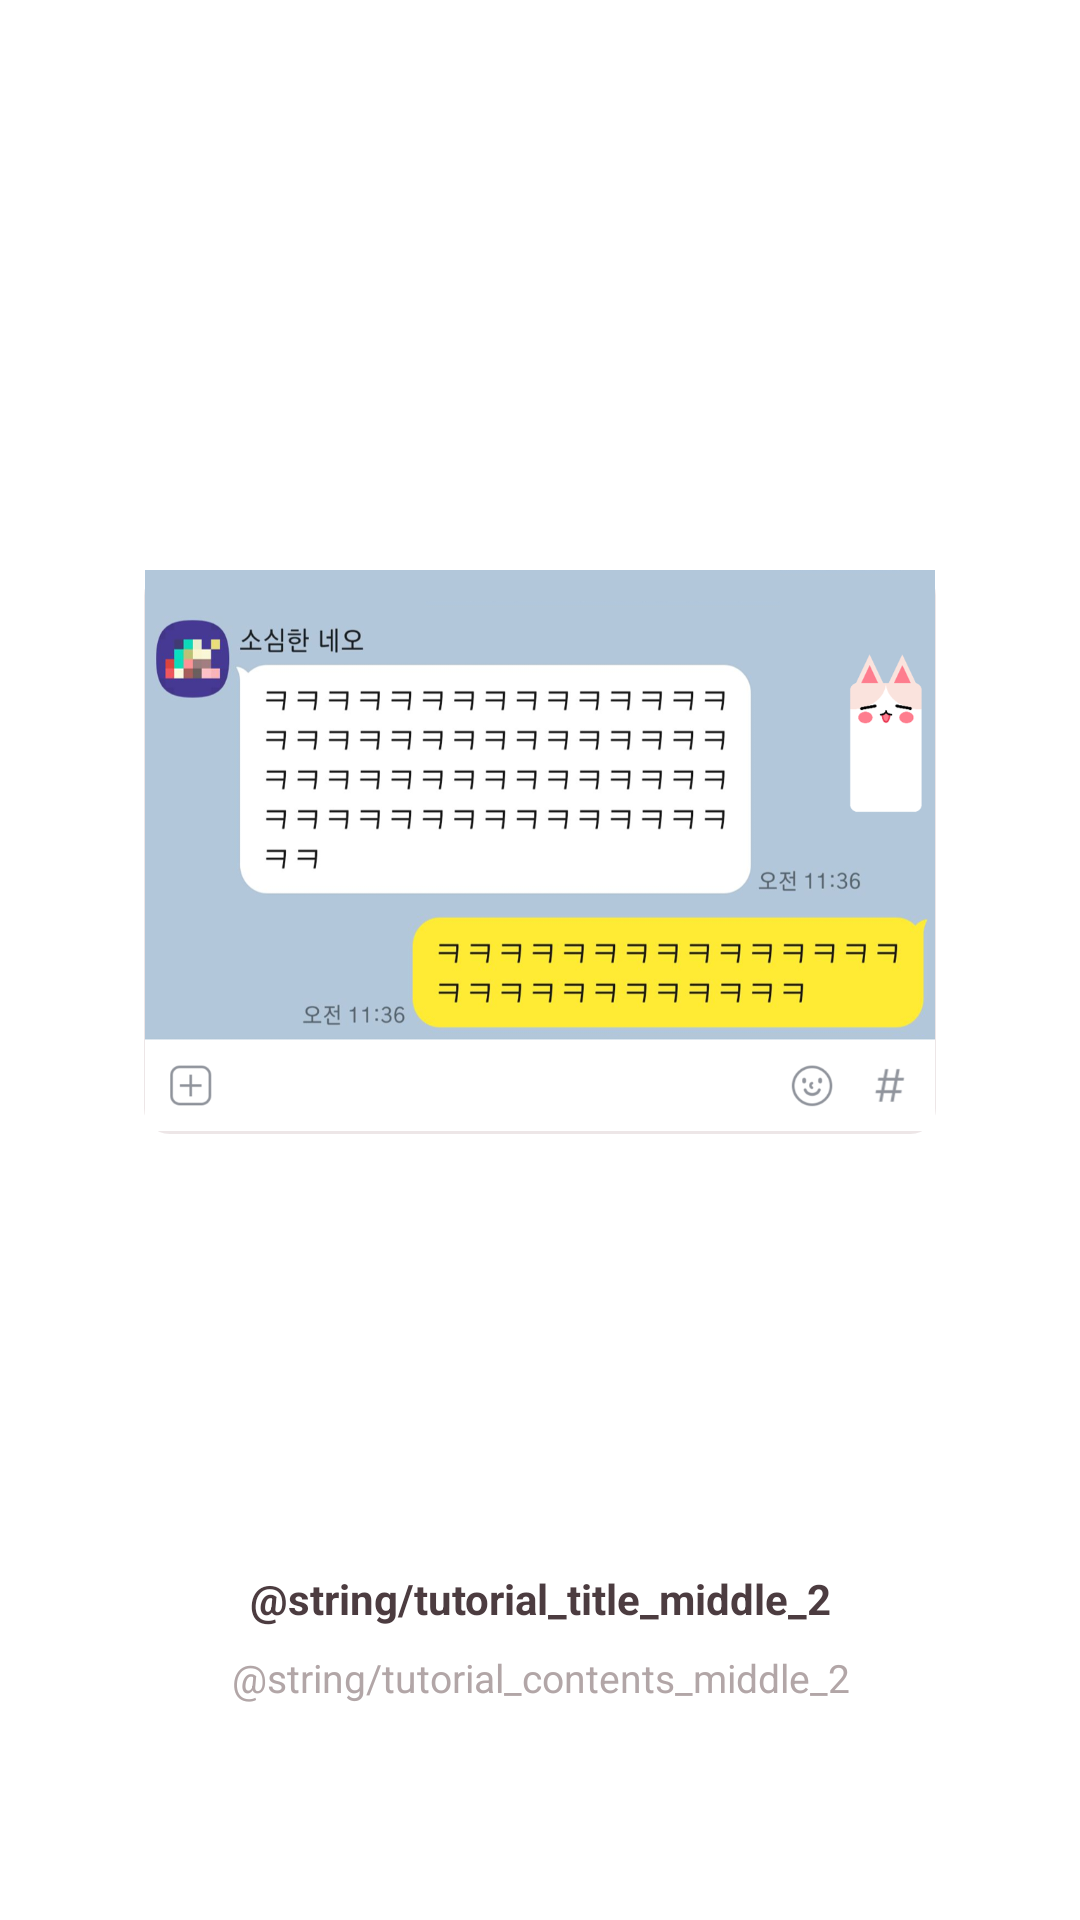

The Android layout XML behind this screen, and the referenced resources:
<!-- AndroidManifest.xml: application theme AppTheme -->
<!-- res/layout/fragment_tutorial_middle_2.xml -->
<?xml version="1.0" encoding="utf-8"?>
<androidx.constraintlayout.widget.ConstraintLayout xmlns:android="http://schemas.android.com/apk/res/android"
    xmlns:app="http://schemas.android.com/apk/res-auto"
    xmlns:tools="http://schemas.android.com/tools"
    android:layout_width="match_parent"
    android:layout_height="match_parent"
    android:paddingBottom="@dimen/margin_large">

    <ImageView
        android:id="@+id/image_tutorial_middle_2"
        android:layout_width="match_parent"
        android:layout_height="wrap_content"
        android:layout_marginStart="@dimen/margin_huge"
        android:layout_marginEnd="@dimen/margin_huge"
        android:layout_marginBottom="@dimen/margin_huge"
        android:adjustViewBounds="true"
        android:background="@drawable/background_round_stroke"
        android:paddingBottom="1dp"
        android:src="@drawable/image_tutorial_2"
        app:layout_constraintBottom_toBottomOf="parent"
        app:layout_constraintTop_toTopOf="parent"
        tools:ignore="ContentDescription" />

    <TextView
        android:layout_width="match_parent"
        android:layout_height="wrap_content"
        android:layout_marginBottom="@dimen/margin_small"
        android:text="@string/tutorial_title_middle_2"
        android:textAlignment="center"
        android:textStyle="bold"
        app:layout_constraintBottom_toTopOf="@+id/contents_tutorial_middle_2" />

    <TextView
        android:id="@+id/contents_tutorial_middle_2"
        android:layout_width="match_parent"
        android:layout_height="wrap_content"
        android:layout_marginBottom="@dimen/margin_huge"
        android:text="@string/tutorial_contents_middle_2"
        android:textAlignment="center"
        android:textColor="@color/color_signature_gray"
        android:textSize="@dimen/text_size_medium"
        app:layout_constraintBottom_toBottomOf="parent" />

</androidx.constraintlayout.widget.ConstraintLayout>
<!-- resources referenced by this layout -->
<resources>
  <color name="color_signature_gray">#B2A6A7</color>
  <dimen name="margin_huge">48dp</dimen>
  <dimen name="margin_large">24dp</dimen>
  <dimen name="margin_small">8dp</dimen>
  <dimen name="text_size_medium">13sp</dimen>
  <!-- drawable background_round_stroke (drawable) -->
  <ripple xmlns:android="http://schemas.android.com/apk/res/android"
      android:color="?colorControlHighlight">
  
      <item android:drawable="@drawable/drawable_round_stroke" />
  </ripple>
  <!-- drawable image_tutorial_2: png bitmap (drawable, 257175 bytes) -->
  <style name="AppTheme" parent="Theme.AppCompat.Light">
          
          <item name="colorAccent">@color/color_accent</item>
  
          
          <item name="android:statusBarColor">@android:color/white</item>
          <item name="android:windowLightStatusBar">true</item>
  
          
          <item name="windowActionBar">false</item> 
          <item name="windowNoTitle">true</item> 
          <item name="colorPrimary">@android:color/white</item> 
          <item name="elevation">0dp</item> 
          <item name="android:actionButtonStyle">@style/ActionButtonStyle</item> 
          <item name="android:popupMenuStyle">@style/PopupMenuStyle</item>
  
          
          <item name="android:textColorPrimary">@color/color_signature_black</item>
          <item name="android:textColor">@color/color_signature_black</item>
          <item name="android:textColorHint">@color/color_signature_gray</item>
          <item name="android:textSize">@dimen/text_size_default</item>
  
          
          <item name="android:windowBackground">@android:color/white</item>
  
          
          <item name="android:listDivider">@color/color_divider</item>
  
          
          <item name="colorControlHighlight">@color/color_ripple</item>
  
          
          <item name="android:windowLightNavigationBar" tools:targetApi="27">true</item>
      </style>
  <!-- drawable drawable_round_stroke (drawable) -->
  <?xml version="1.0" encoding="utf-8"?>
  <shape xmlns:android="http://schemas.android.com/apk/res/android"
      android:shape="rectangle">
      <corners android:radius="8dp" />
      <solid android:color="@android:color/white" />
  
      <stroke
          android:width="1dp"
          android:color="@color/color_divider_alpha" />
  </shape>
  <color name="color_accent">#FE7C8D</color>
  <style name="ActionButtonStyle" parent="@android:style/Widget.ActionButton">
          <item name="android:drawablePadding">8dp</item>
          <item name="android:textColor">@color/color_signature_black</item> 
      </style>
  <style name="PopupMenuStyle" parent="@android:style/Widget.PopupMenu">
          <item name="android:popupBackground">@drawable/background_round_stroke</item>
      </style>
  <color name="color_signature_black">#4C3C40</color>
  <dimen name="text_size_default">14sp</dimen>
  <color name="color_divider">#e5dcdd</color>
  <color name="color_ripple">#ebe6e6</color>
  <color name="color_divider_alpha">#B3e5dcdd</color>
</resources>
